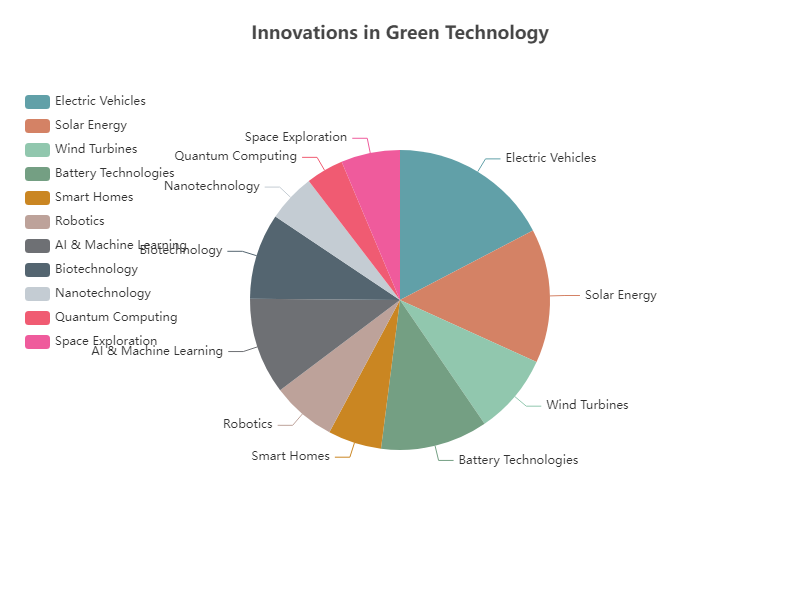

The table this chart was drawn from, first rows:
Name, Value
Electric Vehicles, 300
Solar Energy, 250
Wind Turbines, 150
Battery Technologies, 200
Smart Homes, 100
Robotics, 120
AI & Machine Learning, 180
Biotechnology, 160
Nanotechnology, 90
Quantum Computing, 70
Space Exploration, 110
